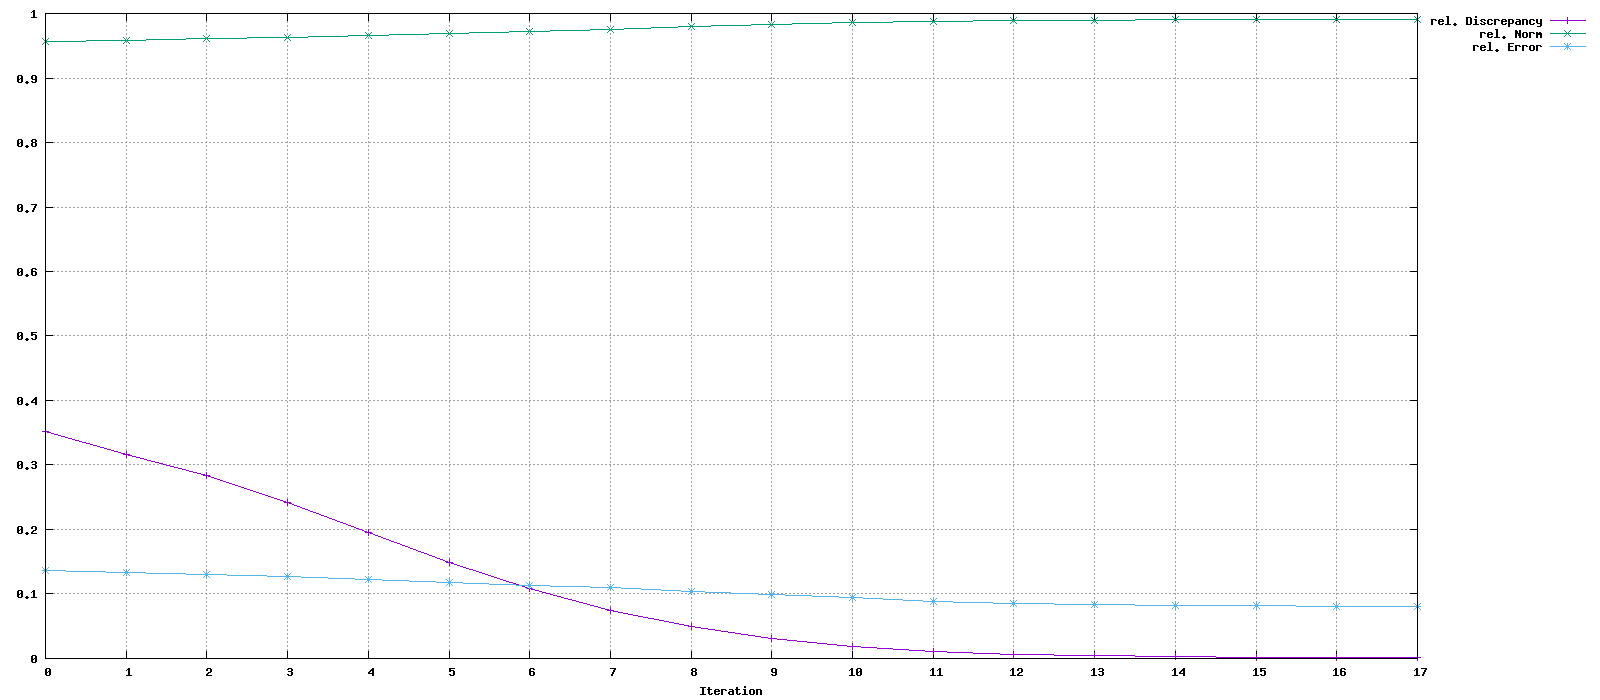

The table this chart was drawn from, first rows:
Iteration, rel. Discrepancy, rel. Norm, rel. Error
0, 0.352, 0.9568, 0.1365
1, 0.3162, 0.9588, 0.1336
2, 0.2841, 0.9607, 0.1309
3, 0.2418, 0.9633, 0.1272
4, 0.1949, 0.9663, 0.1229
5, 0.149, 0.9691, 0.1183
6, 0.1082, 0.9716, 0.1139
7, 0.07487, 0.9746, 0.1094
8, 0.04952, 0.9803, 0.104
9, 0.03121, 0.9837, 0.09959
10, 0.01852, 0.986, 0.09427
11, 0.0105, 0.9876, 0.08906
12, 0.005632, 0.9891, 0.08511
13, 0.004018, 0.9896, 0.08356
14, 0.002953, 0.9902, 0.08229
15, 0.002271, 0.9904, 0.08159
16, 0.002003, 0.9905, 0.08134
17, 0.001998, 0.9905, 0.08134
